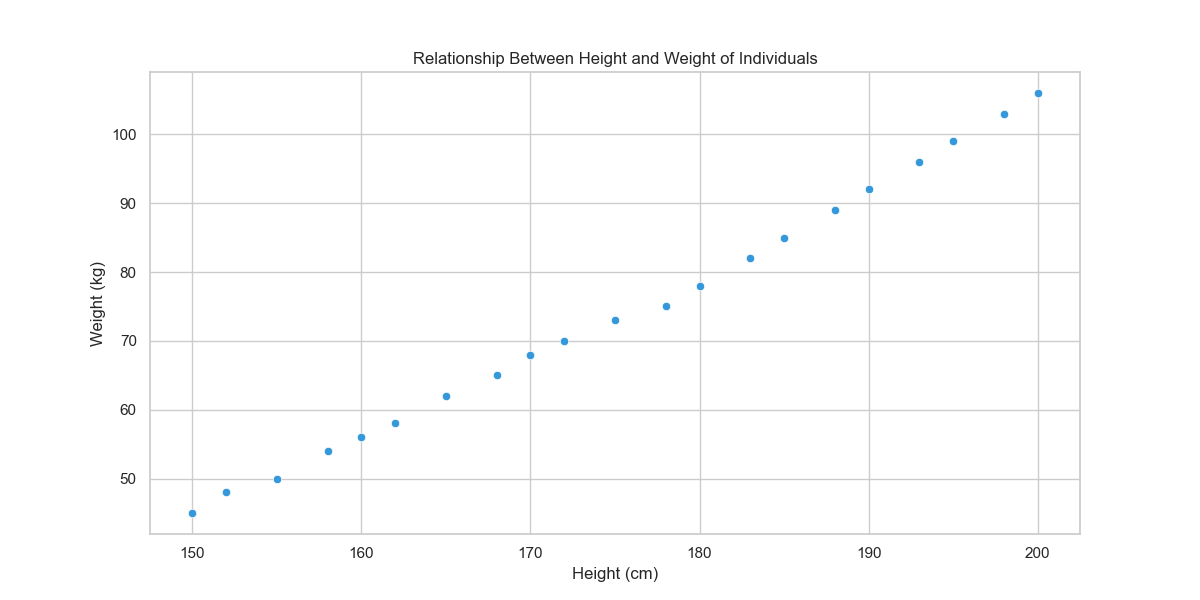

Data behind this chart, as committed beside it:
Height_cm, Weight_kg
150, 45
152, 48
155, 50
158, 54
160, 56
162, 58
165, 62
168, 65
170, 68
172, 70
175, 73
178, 75
180, 78
183, 82
185, 85
188, 89
190, 92
193, 96
195, 99
198, 103
200, 106
